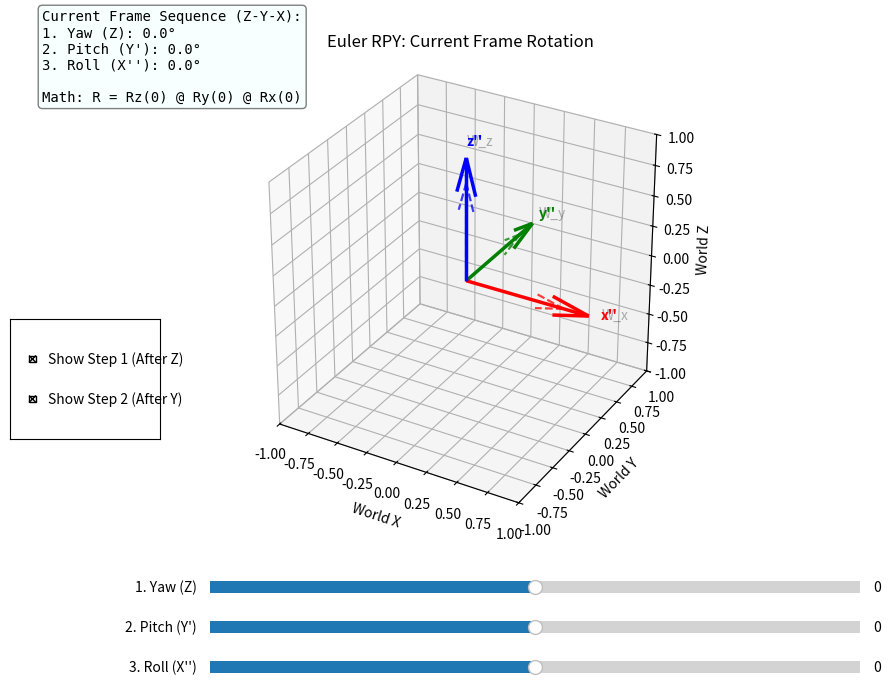

Generate this figure with matplotlib:
import numpy as np
import matplotlib.pyplot as plt
from matplotlib.widgets import Slider, CheckButtons
from mpl_toolkits.mplot3d import Axes3D

# --- 1. Explicit Rotation Matrices (Standard math) ---
def Rz(psi):
    """Rotation around Z-axis (Yaw)"""
    c, s = np.cos(np.radians(psi)), np.sin(np.radians(psi))
    return np.array([
        [c, -s, 0],
        [s,  c, 0],
        [0,  0, 1]
    ])

def Ry(theta):
    """Rotation around Y-axis (Pitch)"""
    c, s = np.cos(np.radians(theta)), np.sin(np.radians(theta))
    return np.array([
        [c,  0, s],
        [0,  1, 0],
        [-s, 0, c]
    ])

def Rx(phi):
    """Rotation around X-axis (Roll)"""
    c, s = np.cos(np.radians(phi)), np.sin(np.radians(phi))
    return np.array([
        [1, 0,  0],
        [0, c, -s],
        [0, s,  c]
    ])

def draw_frame(ax, R_matrix, origin=[0,0,0], scale=1.0, style='solid', label_suffix='', alpha=1.0):
    """
    Helper to draw a coordinate frame based on a rotation matrix.
    R_matrix: 3x3 rotation matrix (columns are axis vectors)
    """
    colors = ['r', 'g', 'b']
    labels = ['x', 'y', 'z']
    
    lines = []
    
    for i in range(3):
        vec = R_matrix[:, i] # Column i is the axis vector
        
        # Line style settings
        ls = '-' if style == 'solid' else '--'
        lw = 2.5 if style == 'solid' else 1.5
        
        # Draw the vector
        # We use quiver for the arrows
        q = ax.quiver(origin[0], origin[1], origin[2], 
                  vec[0], vec[1], vec[2], 
                  color=colors[i], length=scale, linewidth=lw, linestyle=ls, alpha=alpha)
        
        # Label the tip (only for solid frames to avoid clutter)
        if style == 'solid':
            ax.text(vec[0]*scale*1.1, vec[1]*scale*1.1, vec[2]*scale*1.1, 
                    labels[i] + label_suffix, color=colors[i], fontweight='bold', fontsize=10)
        lines.append(q)
    return lines

def update(val):
    ax.cla() # Clear plot
    
    # 1. Get Angles from Sliders
    yaw = s_yaw.val   # Rotation 1: around Z
    pitch = s_pitch.val # Rotation 2: around NEW Y
    roll = s_roll.val  # Rotation 3: around NEW X
    
    # 2. Compute Explicit Matrices (Current Frame = Post-Multiplication)
    # Sequence: Z -> Y' -> X''
    R1 = Rz(yaw)              # 1. Rotate around Global Z
    R2 = R1 @ Ry(pitch)       # 2. Rotate result around ITS OWN Y (Post-multiply)
    R3 = R2 @ Rx(roll)        # 3. Rotate result around ITS OWN X (Post-multiply)
    
    # 3. Visualization
    
    # --- World Frame (Gray, Fixed) ---
    ax.quiver(0,0,0, 1,0,0, color='k', alpha=0.1, arrow_length_ratio=0.1)
    ax.text(1.1,0,0, 'W_x', color='k', alpha=0.3)
    ax.quiver(0,0,0, 0,1,0, color='k', alpha=0.1, arrow_length_ratio=0.1)
    ax.text(0,1.1,0, 'W_y', color='k', alpha=0.3)
    ax.quiver(0,0,0, 0,0,1, color='k', alpha=0.1, arrow_length_ratio=0.1)
    ax.text(0,0,1.1, 'W_z', color='k', alpha=0.3)

    # --- Intermediate Frames (Ghost Frames) ---
    # These visualize the "Current Axis" concept
    
    # Frame 1: After Yaw (Rotated Z)
    if check.get_status()[0]: # If "Show Step 1" checked
        draw_frame(ax, R1, scale=0.8, style='dashed', alpha=0.4)
        # Highlight the axis we are about to rotate around (The Y axis of Frame 1)
        # ax.text(0,0,0, "Step 1: Rotated Z", color='gray', fontsize=8)

    # Frame 2: After Pitch (Rotated Y')
    if check.get_status()[1]: # If "Show Step 2" checked
        draw_frame(ax, R2, scale=0.8, style='dashed', alpha=0.6)
    
    # --- Final Frame (Solid) ---
    draw_frame(ax, R3, scale=1.0, style='solid', label_suffix="''")
    
    # 4. Display Math Info
    info_text = (f"Current Frame Sequence (Z-Y-X):\n"
                 f"1. Yaw (Z): {yaw:.1f}°\n"
                 f"2. Pitch (Y'): {pitch:.1f}°\n"
                 f"3. Roll (X''): {roll:.1f}°\n\n"
                 f"Math: R = Rz({yaw:.0f}) @ Ry({pitch:.0f}) @ Rx({roll:.0f})")
    
    ax.text2D(-0.4, 0.9, info_text, transform=ax.transAxes, family='monospace', fontsize=10,
              bbox=dict(boxstyle='round', facecolor='azure', alpha=0.5))

    # 5. Plot Limits & Settings
    ax.set_xlim([-1, 1]); ax.set_ylim([-1, 1]); ax.set_zlim([-1, 1])
    ax.set_xlabel('World X'); ax.set_ylabel('World Y'); ax.set_zlabel('World Z')
    ax.set_title("Euler RPY: Current Frame Rotation")
    ax.set_box_aspect([1,1,1]) 

# --- Setup Figure ---
fig = plt.figure(figsize=(10, 8))
ax = fig.add_subplot(111, projection='3d')
plt.subplots_adjust(left=0.1, bottom=0.3)

# Sliders
ax_yaw = plt.axes([0.25, 0.20, 0.65, 0.03])
ax_pitch = plt.axes([0.25, 0.15, 0.65, 0.03])
ax_roll = plt.axes([0.25, 0.10, 0.65, 0.03])

s_yaw = Slider(ax_yaw, '1. Yaw (Z)', -180, 180, valinit=0)
s_pitch = Slider(ax_pitch, '2. Pitch (Y\')', -180, 180, valinit=0)
s_roll = Slider(ax_roll, '3. Roll (X\'\')', -180, 180, valinit=0)

# Checkboxes for Ghosts
ax_check = plt.axes([0.05, 0.4, 0.15, 0.15])
check = CheckButtons(ax_check, ['Show Step 1 (After Z)', 'Show Step 2 (After Y)'], [True, True])

# Update callbacks
s_yaw.on_changed(update)
s_pitch.on_changed(update)
s_roll.on_changed(update)
check.on_clicked(update)

update(0)
plt.show()
